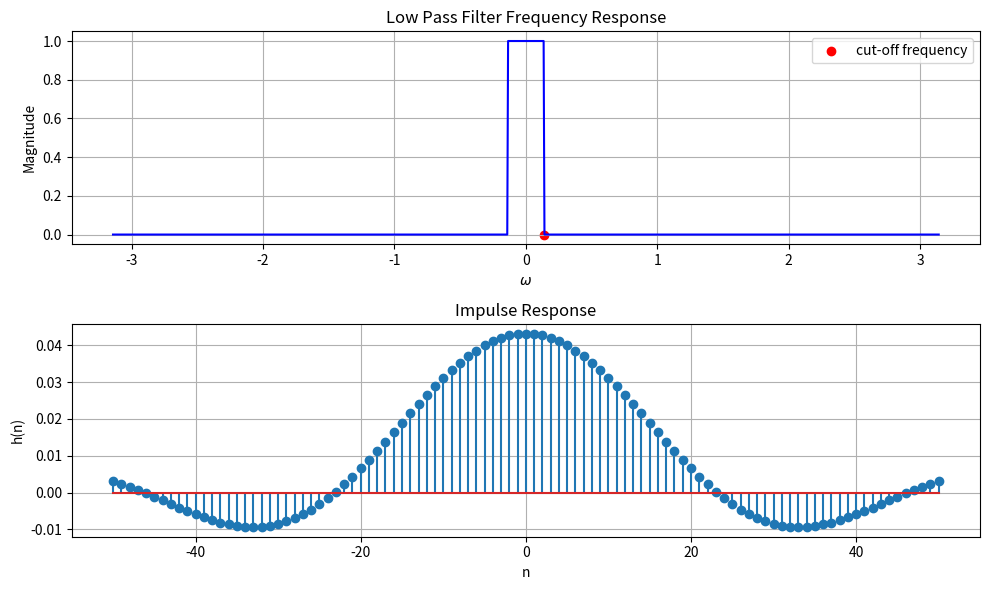

Recreate this plot in Python.
import numpy as np
import matplotlib.pyplot as plt
from scipy import signal

# Define the cutoff frequency
wc = 0.04325 * np.pi

# Create a frequency vector
w = np.linspace(-np.pi, np.pi, 1000)

# Define the magnitude response
magnitude_response = np.zeros_like(w)
magnitude_response[np.abs(w) <= wc] = 1

# Compute the phase response (it's zero for simplicity)
phase_response = np.zeros_like(w)


h = magnitude_response * np.exp(1j * phase_response)

# Plot the frequency response
plt.figure(figsize=(10, 6))
plt.subplot(2, 1, 1)
plt.plot(w, np.abs(h), 'b')
plt.scatter(wc,0, color='r' , label='cut-off frequency') 

plt.title('Low Pass Filter Frequency Response')
plt.xlabel(r'$\omega$')
plt.ylabel('Magnitude')
plt.legend()
plt.grid()


n = np.arange(-50, 51)
impulse_response = np.zeros_like(n, dtype=float)
for i, ni in enumerate(n):
    if ni == 0:
        impulse_response[i] = wc / np.pi
    else:
        impulse_response[i] = np.sin(wc * ni) / (ni * np.pi)

# Plot the impulse response
plt.subplot(2, 1, 2)
plt.stem(n, impulse_response)
plt.title('Impulse Response')
plt.xlabel('n')
plt.ylabel('h(n)')
plt.grid()



plt.tight_layout()
plt.show()
